Photos from the image-classification dataset "CRC_NEW_DATASET" in the GitHub repository Aditya1Jhaveri/Colorectal-Cancer-Tissue-Classification. Its 9 classes are: ADI nlm, BACK nlm, DEB nlm, LYM nlm, MUC nlm, MUS nlm, NORM nlm, STR nlm, TUM nlm.

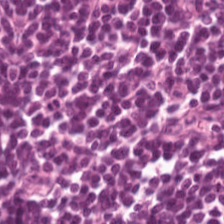
Label: LYM nlm

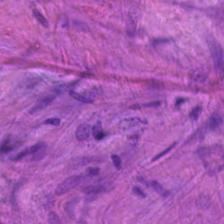
Label: STR nlm

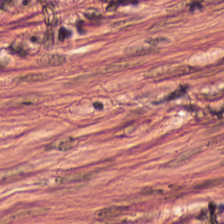
Label: MUS nlm

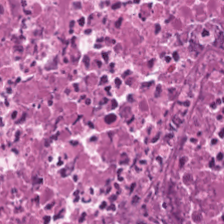
Label: DEB nlm

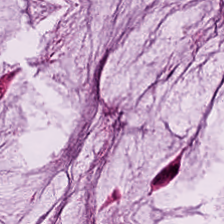
Label: MUC nlm

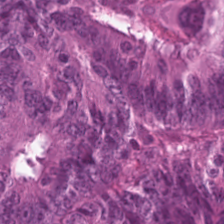
Label: TUM nlm
